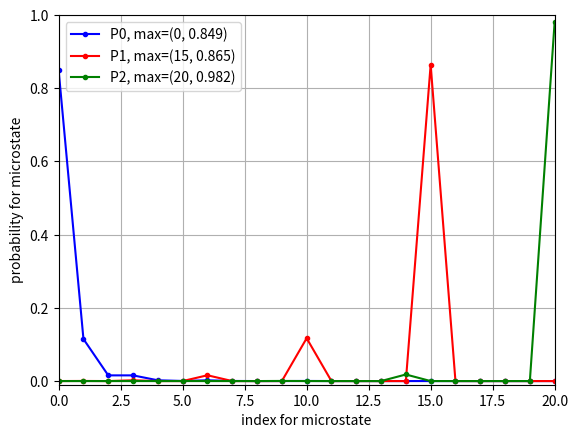

Generate this figure with matplotlib:


from numpy import *
import matplotlib.pyplot as plt
from scipy.linalg import norm

def uij(distance):
    return distance**2.0

p0 = asarray([0, 0])
p1 = asarray([1, 1])
p2 = asarray([0, -2])

r = asarray([[0, norm(p0 - p1), norm(p0 - p2)],
             [norm(p1 - p0), 0, norm(p1 - p2)],
             [norm(p2 - p0), norm(p2 - p1), 0]])

# r0 = asarray([norm(p0 - p0), norm(p0 - p1), norm(p0 - p2)])
# r1 = asarray([norm(p1 - p1), norm(p1 - p2), norm(p1 - p0)])
# r2 = 

Pr = exp(-r)

Np = 3
Nc = 5
# ((Np, Nc)) = (Np + Nc - 1, Nc) => 7!/(5!2!) = 21
Ns = 21

# w0 = zeros([Ns, Np])
# w1 = zeros([Ns, Np])
# w2 = zeros([Ns, Np])

w = asarray([[5, 0, 0], #0
             [4, 1, 0], [4, 0, 1], #12
             [3, 2, 0], [3, 1, 1], [3, 0, 2], #345
             [2, 3, 0], [2, 2, 1], [2, 1, 2], [2, 0, 3], #6789
             [1, 4, 0], [1, 3, 1], [1, 2, 2], [1, 1, 3], [1, 0, 4], #10-14
             [0, 5, 0], [0, 4, 1], [0, 3, 2], [0, 2, 3], [0, 1, 4], [0, 0, 5]]) #15-20


tmp_P0 = zeros(Ns)
tmp_P1 = zeros(Ns)
tmp_P2 = zeros(Ns)
for i in range(Ns):
    for j in range(Np):
        tmp_P0[i] += w[i,j]*uij(r[0, j])
        tmp_P1[i] += w[i,j]*uij(r[1, j])
        tmp_P2[i] += w[i,j]*uij(r[2, j])
    tmp_P0[i] = exp(-tmp_P0[i])
    tmp_P1[i] = exp(-tmp_P1[i])
    tmp_P2[i] = exp(-tmp_P2[i])

Z0, Z1, Z2 = sum(tmp_P0), sum(tmp_P1), sum(tmp_P2)
P0, P1, P2 = tmp_P0/Z0,   tmp_P1/Z1,   tmp_P2/Z2


plt.clf()
plt.ion()
plt.plot(P0, 'b.-', label='P0, max=(%d, %4.3f)'%(argmax(P0), P0[argmax(P0)]))
plt.plot(P1, 'r.-', label='P1, max=(%d, %4.3f)'%(argmax(P1), P1[argmax(P1)]))
plt.plot(P2, 'g.-', label='P2, max=(%d, %4.3f)'%(argmax(P2), P2[argmax(P2)]))
plt.grid()
plt.legend(loc = 'upper left')
plt.xlabel('index for microstate')
plt.ylabel('probability for microstate')
plt.axis([0, Ns-1, -0.01, 1.0])
plt.show()
